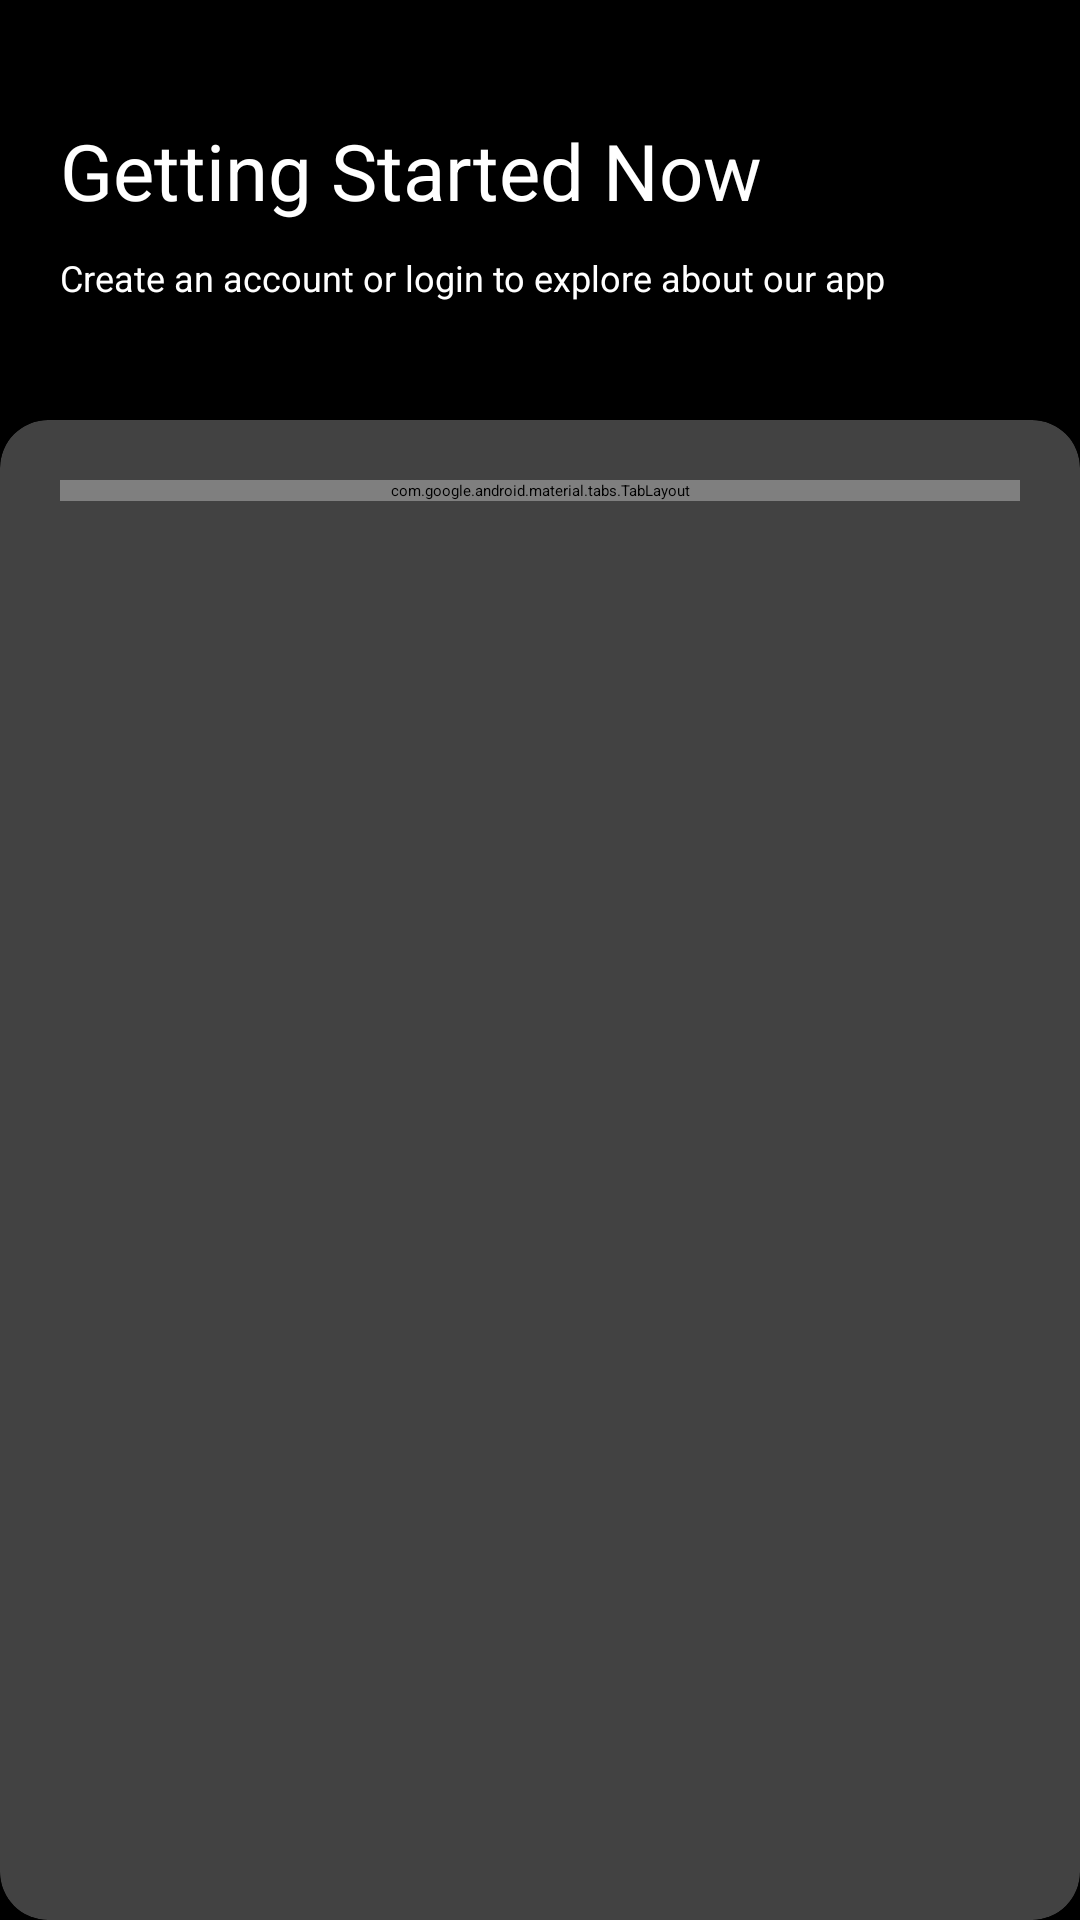

Android layout source for this screen:
<!-- AndroidManifest.xml: application theme Theme.FastMart -->
<!-- res/layout/activity_welcome.xml -->
<?xml version="1.0" encoding="utf-8"?>
<RelativeLayout xmlns:android="http://schemas.android.com/apk/res/android"
    xmlns:app="http://schemas.android.com/apk/res-auto"
    xmlns:tools="http://schemas.android.com/tools"
    android:id="@+id/main"
    android:layout_width="match_parent"
    android:background="@color/black"
    android:layout_height="match_parent"
    tools:context=".Welcome">

    <RelativeLayout
        android:layout_width="match_parent"
        android:layout_height="wrap_content"
        android:layout_alignParentTop="true"
        android:layout_above="@id/data_area"
        android:gravity="center_vertical"
        android:orientation="vertical">
        <TextView
            android:layout_width="match_parent"
            android:layout_height="wrap_content"
            android:text="@string/Welcome_text"
            android:textColor="@color/white"
            android:textSize="26sp"
            android:id="@+id/welcome_text"

            android:layout_marginStart="20dp"/>
        <TextView
            android:layout_width="match_parent"
            android:layout_height="wrap_content"
            android:text="@string/auth_request_text"
            android:textColor="@color/white"
            android:textSize="12sp"
            android:layout_marginTop="10dp"
            android:layout_below="@id/welcome_text"
            android:layout_marginStart="20dp"/>

    </RelativeLayout>

    <androidx.cardview.widget.CardView
        android:layout_width="match_parent"
        android:layout_height="500dp"
        app:cardCornerRadius="16dp"
        android:layout_alignParentBottom="true"
        android:layout_gravity="bottom"
        app:cardElevation="8dp"
        android:id="@+id/data_area">

        <LinearLayout
            android:orientation="vertical"
            android:layout_width="match_parent"
            android:layout_height="match_parent">
            <com.google.android.material.tabs.TabLayout
                android:layout_width="match_parent"
                android:layout_height="wrap_content"
                android:layout_marginVertical="20dp"
                android:layout_marginHorizontal="20dp"
                android:background="@drawable/tablayout_background"
                android:id="@+id/welcome_tab"
                app:tabTextColor="@color/black"
                app:tabIndicatorHeight="0dp"
                app:tabIndicatorColor="@android:color/transparent"
                app:tabBackground="@drawable/tab_background"
                app:tabMode="fixed"
                app:tabGravity="fill"
                app:tabRippleColor="@null"/>
            <androidx.viewpager2.widget.ViewPager2
                android:layout_width="match_parent"
                android:layout_height="match_parent"
                android:id="@+id/welcome_Pager"/>

        </LinearLayout>

    </androidx.cardview.widget.CardView>

</RelativeLayout>
<!-- resources referenced by this layout -->
<resources>
  <color name="black">#FF000000</color>
  <color name="white">#FFFFFFFF</color>
  <!-- drawable tab_background (drawable) -->
  <?xml version="1.0" encoding="utf-8"?>
  <selector xmlns:android="http://schemas.android.com/apk/res/android">
      <item android:state_selected="true">
          <inset
              android:insetLeft="8dp"
              android:insetRight="8dp"
              android:insetTop="4dp"
              android:insetBottom="4dp">
              <shape android:shape="rectangle">
                  <solid android:color="@color/white"/>
                  <corners android:radius="8dp"/>
              </shape>
          </inset>
      </item>
  
      <item>
          <shape android:shape="rectangle">
              <solid android:color="@color/gray"/>
              <corners android:radius="8dp"/>
          </shape>
      </item>
  </selector>
  <!-- drawable tablayout_background (drawable) -->
  <?xml version="1.0" encoding="utf-8"?>
  <selector xmlns:android="http://schemas.android.com/apk/res/android">
      <item>
          <shape android:shape="rectangle">
              <solid android:color="@color/gray"/>
              <corners android:radius="16dp"/>
          </shape>
      </item>
  </selector>
  <string name="Welcome_text">Getting Started Now</string>
  <string name="auth_request_text">Create an account or login to explore about our app</string>
  <style name="Theme.FastMart" parent="Base.Theme.FastMart">
          
          <item name="android:navigationBarColor">@android:color/transparent</item>
          <item name="android:statusBarColor">@android:color/transparent</item>
          <item name="android:windowLightStatusBar">?attr/isLightTheme</item>
      </style>
  <color name="gray">#F5F6F9</color>
</resources>
